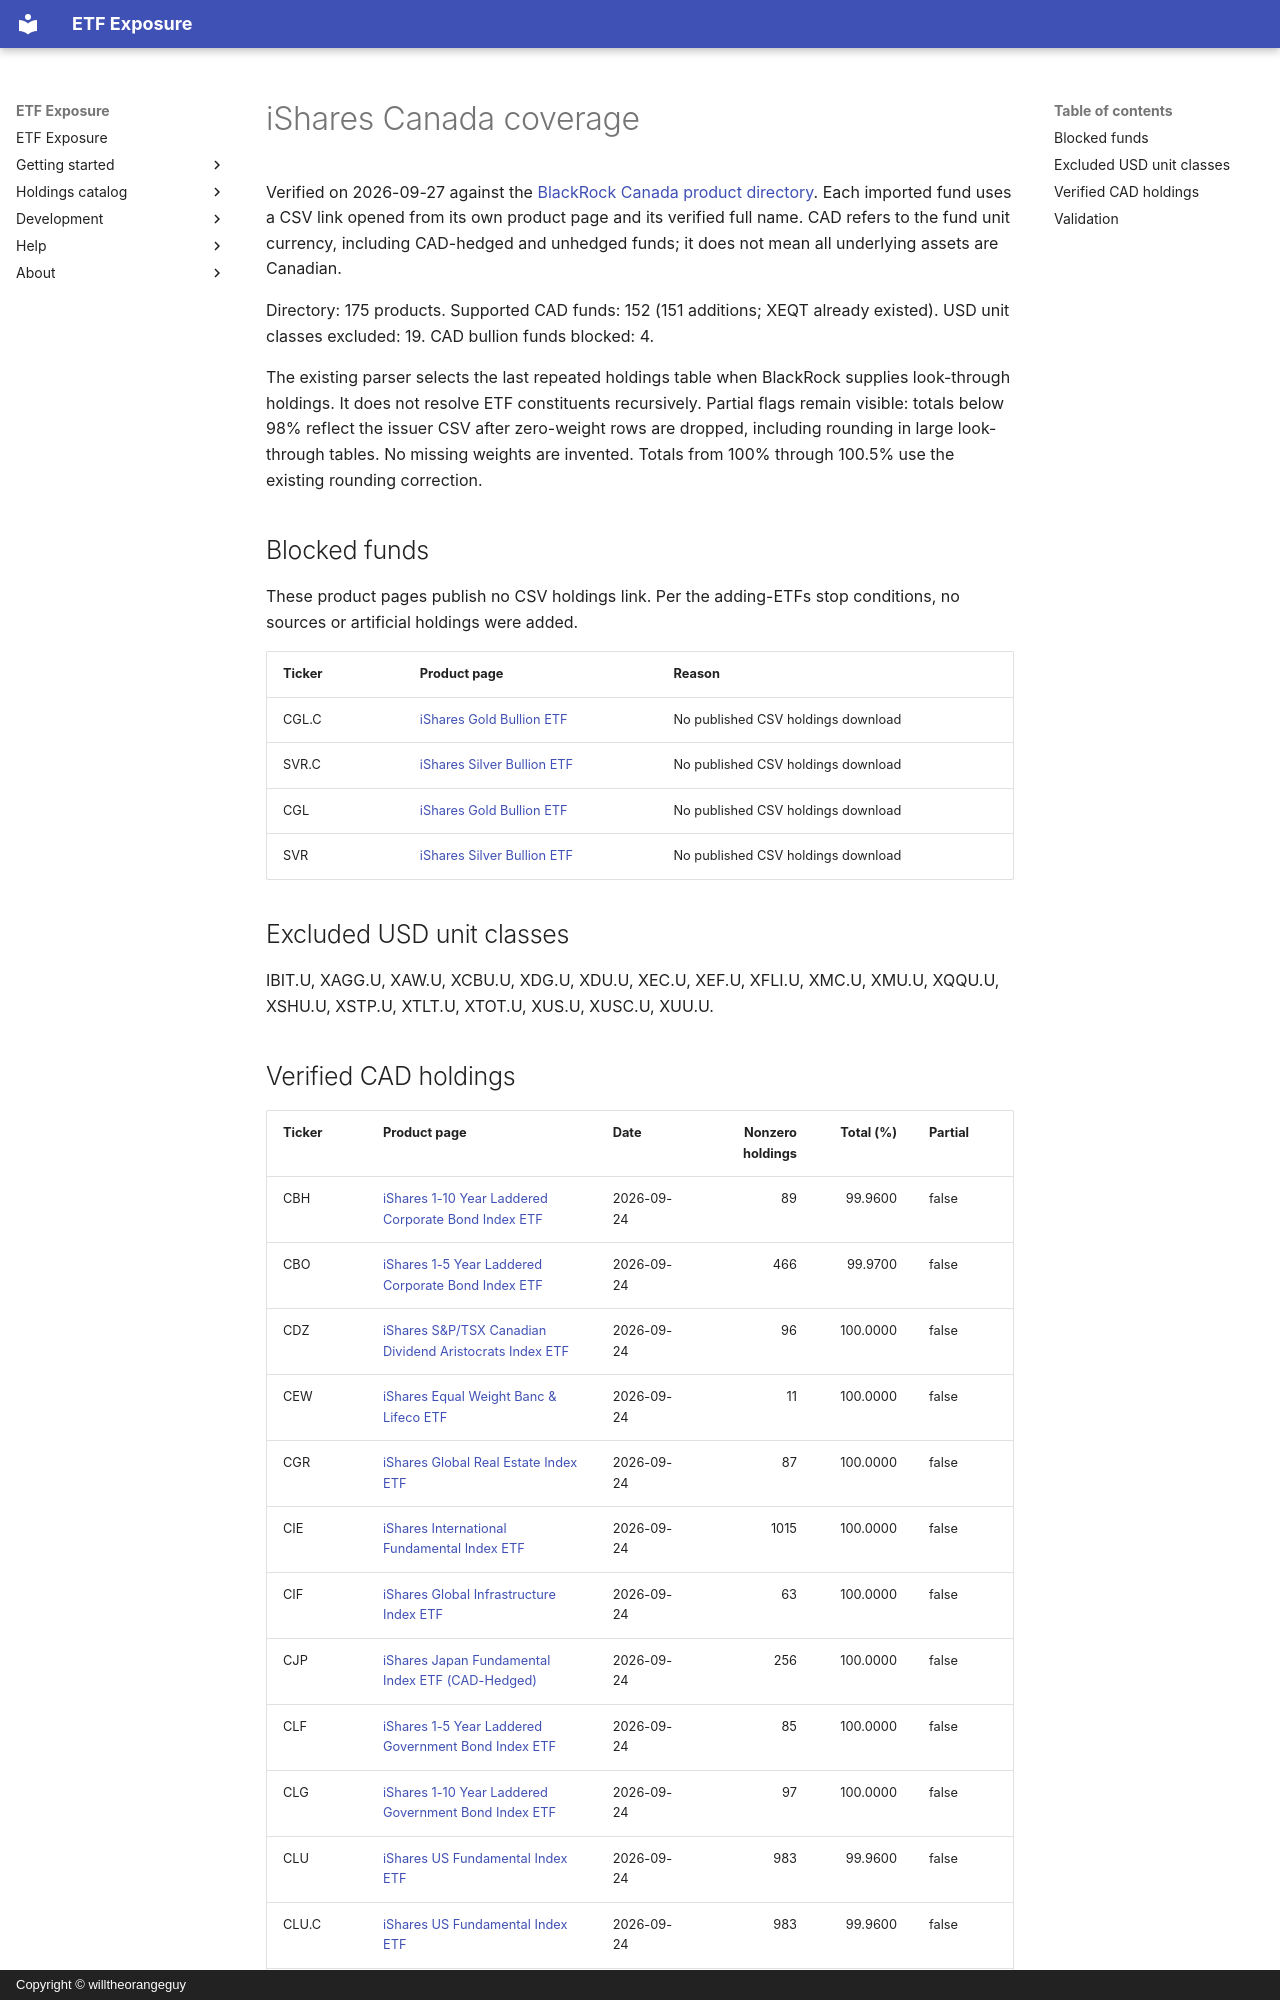

repository: willtheorangeguy/etf-exposure · page: internal/ishares-coverage/index.html · generator: mkdocs · copyright: Copyright © willtheorangeguy

# iShares Canada coverage

Verified on 2026-09-27 against the [BlackRock Canada product directory](https://www.blackrock.com/ca/investors/en/products/product-list). Each imported fund uses a CSV link opened from its own product page and its verified full name. CAD refers to the fund unit currency, including CAD-hedged and unhedged funds; it does not mean all underlying assets are Canadian.

Directory: 175 products. Supported CAD funds: 152 (151 additions; XEQT already existed). USD unit classes excluded: 19. CAD bullion funds blocked: 4.

The existing parser selects the last repeated holdings table when BlackRock supplies look-through holdings. It does not resolve ETF constituents recursively. Partial flags remain visible: totals below 98% reflect the issuer CSV after zero-weight rows are dropped, including rounding in large look-through tables. No missing weights are invented. Totals from 100% through 100.5% use the existing rounding correction.

## Blocked funds

These product pages publish no CSV holdings link. Per the adding-ETFs stop conditions, no sources or artificial holdings were added.

| Ticker | Product page | Reason |
| --- | --- | --- |
| CGL.C | [iShares Gold Bullion ETF](https://www.blackrock.com/ca/investors/en/products/241528/ishares-gold-bullion-etf) | No published CSV holdings download |
| SVR.C | [iShares Silver Bullion ETF](https://www.blackrock.com/ca/investors/en/products/240642/ishares-silver-bullion-etf) | No published CSV holdings download |
| CGL | [iShares Gold Bullion ETF](https://www.blackrock.com/ca/investors/en/products/272269/ishares-gold-bullion-etf) | No published CSV holdings download |
| SVR | [iShares Silver Bullion ETF](https://www.blackrock.com/ca/investors/en/products/272952/ishares-silver-bullion-etf) | No published CSV holdings download |

## Excluded USD unit classes

IBIT.U, XAGG.U, XAW.U, XCBU.U, XDG.U, XDU.U, XEC.U, XEF.U, XFLI.U, XMC.U, XMU.U, XQQU.U, XSHU.U, XSTP.U, XTLT.U, XTOT.U, XUS.U, XUSC.U, XUU.U.
